The GitHub repository Tensai-Kartik/PlantCare contains a labelled image folder "processed" with 21 categories: apple black rot, apple cedar apple rust, apple healthy, apple scab, corn common rust, corn healthy, corn northern leaf blight, grape black rot, grape esca black measles, grape healthy, pepper bell bacterial spot, pepper bell healthy, potato early blight, potato healthy, potato late blight, tomato bacterial spot, tomato early blight, tomato healthy, tomato late blight, tomato septoria leaf spot, tomato yellow leaf curl virus. Examples follow, each with its label.

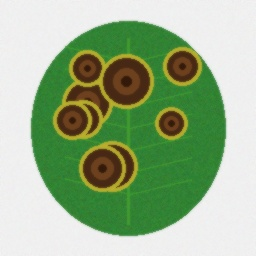
Label: tomato early blight

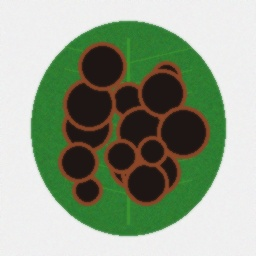
Label: apple black rot

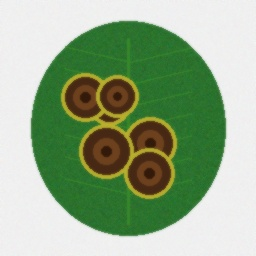
Label: potato early blight

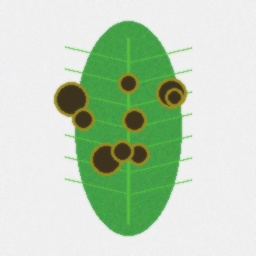
Label: corn northern leaf blight

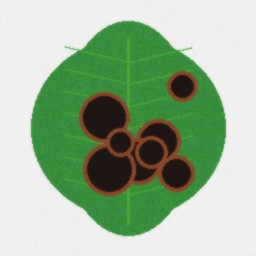
Label: grape esca black measles

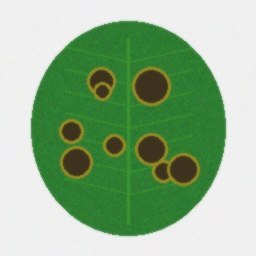
Label: apple scab
